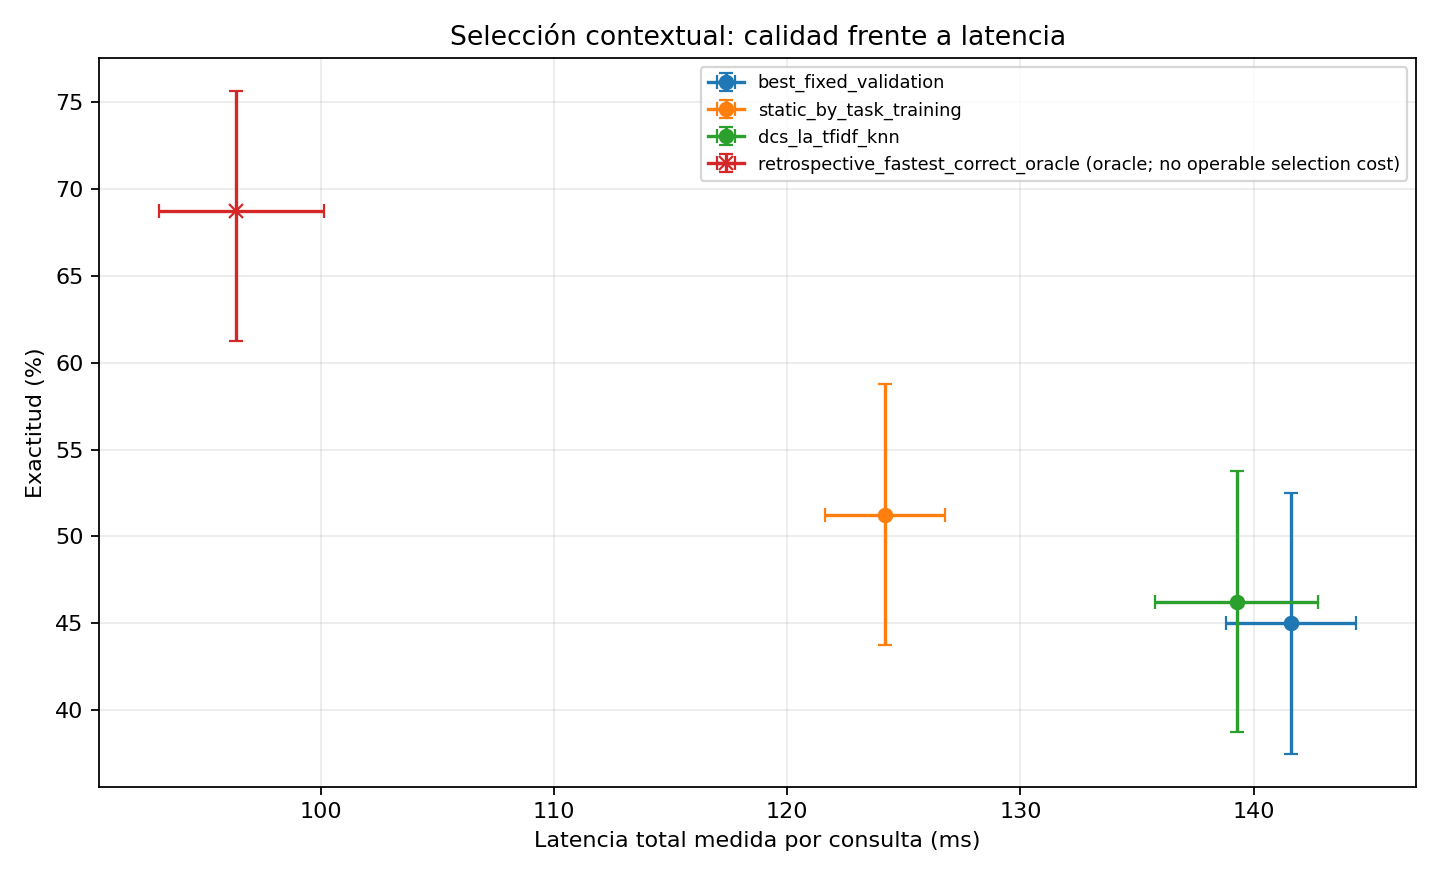

Source data for this figure (header and first rows):
policy_id, operational, accuracy, accuracy_ci95_low, accuracy_ci95_high, mean_total_latency_seconds, latency_ci95_low, latency_ci95_high
best_fixed_validation, True, 0.45, 0.375, 0.525, 0.1416, 0.1388, 0.1444
static_by_task_training, True, 0.5125, 0.4375, 0.5875, 0.1242, 0.1216, 0.1267
dcs_la_tfidf_knn, True, 0.4625, 0.3875, 0.5375, 0.1393, 0.1358, 0.1428
retrospective_fastest_correct_oracle, False, 0.6875, 0.6125, 0.7562, 0.09637, 0.09307, 0.1001
